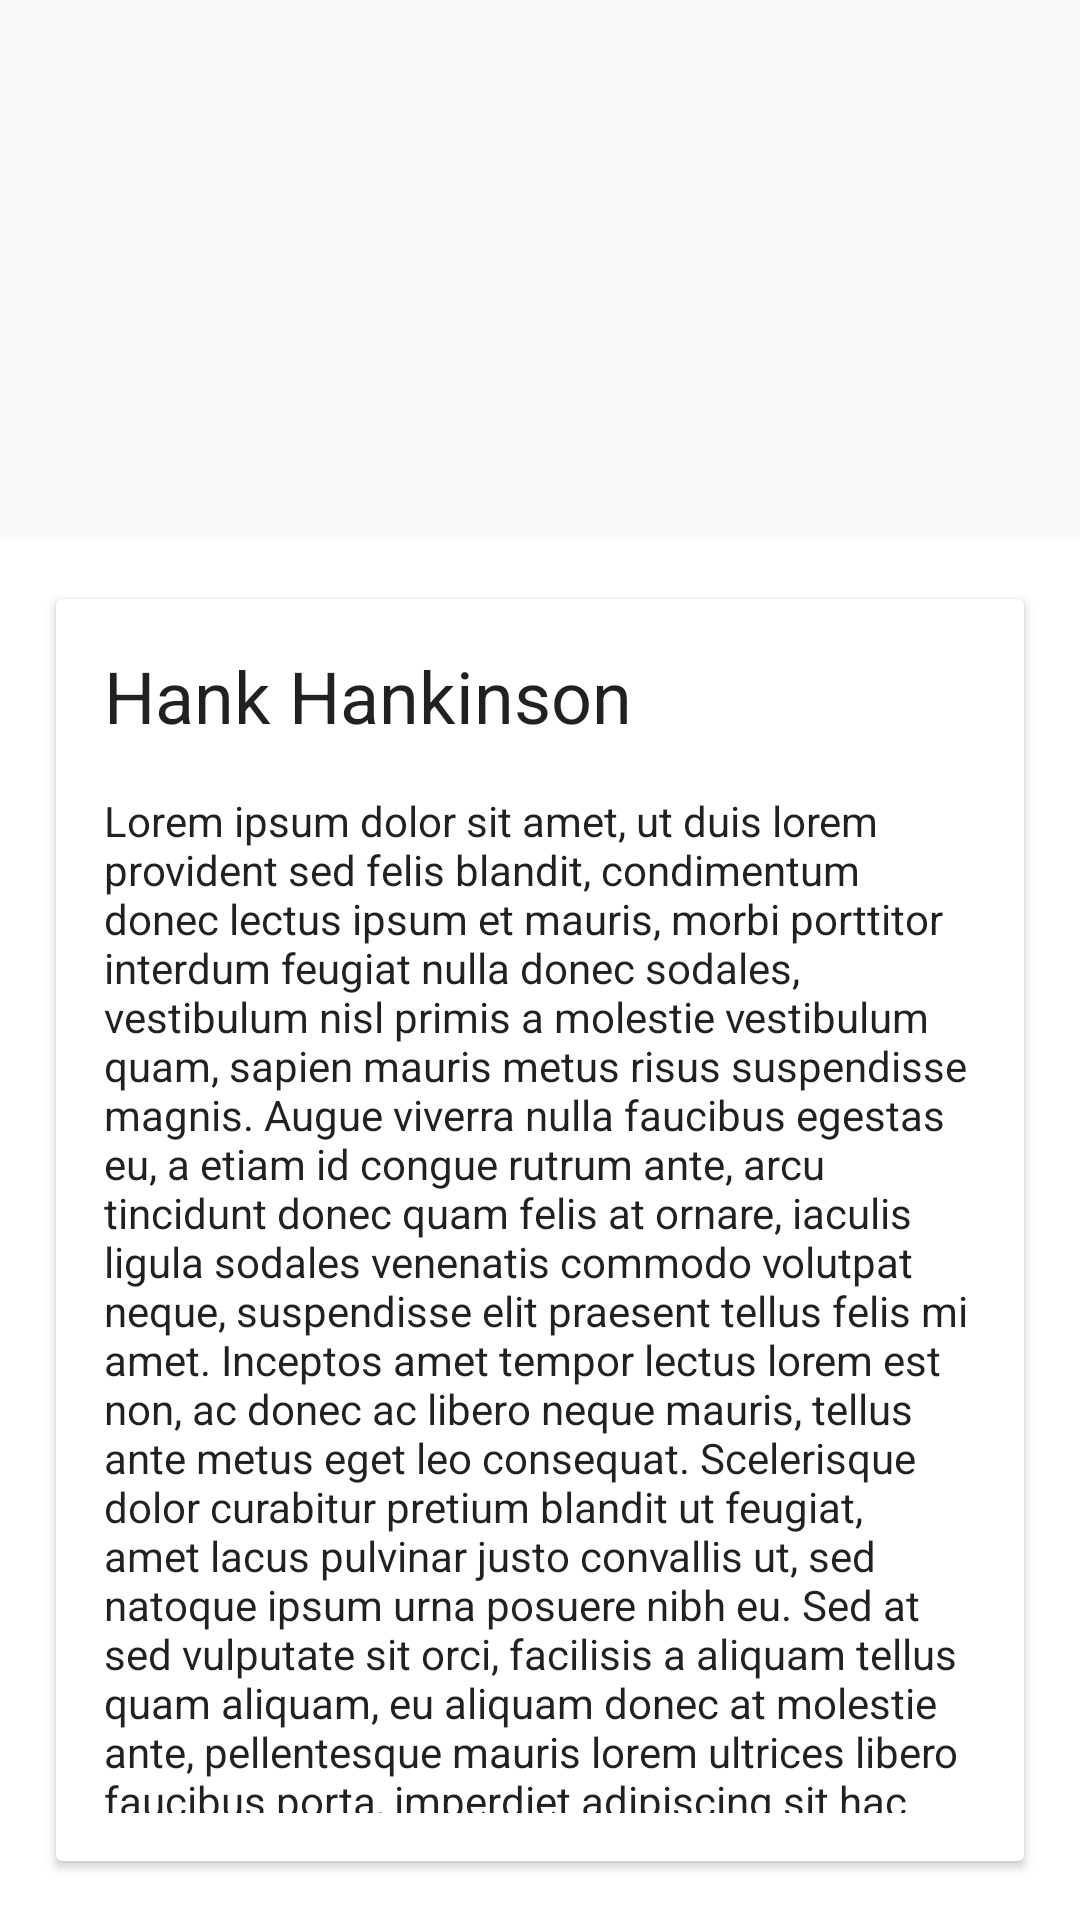

Write the Android layout XML for this screen, with the resource values it uses.
<!-- AndroidManifest.xml: application theme AppTheme -->
<!-- res/layout/content_my_profile.xml -->
<?xml version="1.0" encoding="utf-8"?>
<RelativeLayout xmlns:android="http://schemas.android.com/apk/res/android"
    xmlns:app="http://schemas.android.com/apk/res-auto"
    xmlns:tools="http://schemas.android.com/tools"
    android:layout_width="match_parent"
    android:layout_height="wrap_content"
    tools:showIn="@layout/fragment_my_profile">

    <ImageView
        android:id="@+id/image"
        android:layout_width="match_parent"
        android:layout_height="@dimen/parallax_image_height"
        android:scaleType="centerCrop" />

    <View
        android:id="@+id/anchor"
        android:layout_width="match_parent"
        android:layout_height="@dimen/parallax_image_height"
        android:minHeight="@dimen/parallax_image_height" />

    <FrameLayout
        android:layout_width="match_parent"
        android:layout_height="wrap_content"
        android:layout_below="@id/anchor"
        android:background="@android:color/white">

        <android.support.v7.widget.CardView
            android:layout_width="match_parent"
            android:layout_height="wrap_content"
            android:layout_marginBottom="@dimen/fragment_vertical_margin"
            android:layout_marginLeft="@dimen/fragment_horizontal_margin"
            android:layout_marginRight="@dimen/fragment_horizontal_margin"
            android:layout_marginTop="@dimen/fragment_vertical_margin"
            app:cardUseCompatPadding="true">

            <LinearLayout
                android:layout_width="match_parent"
                android:layout_height="wrap_content"
                android:orientation="vertical">

                <TextView
                    android:layout_width="match_parent"
                    android:layout_height="wrap_content"
                    android:layout_marginLeft="@dimen/spacing_large"
                    android:layout_marginRight="@dimen/spacing_large"
                    android:layout_marginTop="@dimen/spacing_large"
                    android:text="@string/placeholder_name"
                    android:textAppearance="@style/TextAppearance.AppCompat.Headline" />

                <TextView
                    android:layout_width="match_parent"
                    android:layout_height="wrap_content"
                    android:layout_margin="@dimen/spacing_large"
                    android:text="@string/lipsum"
                    android:textAppearance="@style/TextAppearance.AppCompat.Body1" />

            </LinearLayout>
        </android.support.v7.widget.CardView>
    </FrameLayout>
</RelativeLayout>
<!-- res/layout/fragment_my_profile.xml (included above) -->
<FrameLayout xmlns:android="http://schemas.android.com/apk/res/android"
    xmlns:app="http://schemas.android.com/apk/res-auto"
    xmlns:tools="http://schemas.android.com/tools"
    android:layout_width="match_parent"
    android:layout_height="match_parent"
    tools:context=".ui.fragments.MyProfileFragment">

    <com.github.ksoichiro.android.observablescrollview.ObservableScrollView xmlns:android="http://schemas.android.com/apk/res/android"
        xmlns:app="http://schemas.android.com/apk/res-auto"
        android:id="@+id/scroll"
        android:layout_width="match_parent"
        android:layout_height="match_parent"
        android:fillViewport="true">

        <include layout="@layout/content_my_profile" />

    </com.github.ksoichiro.android.observablescrollview.ObservableScrollView>

    <include layout="@layout/gradient_header" />

    <android.support.v7.widget.Toolbar
        android:id="@+id/toolbar"
        android:layout_width="match_parent"
        android:layout_height="wrap_content"
        android:background="?attr/colorPrimary"
        android:minHeight="?attr/actionBarSize"
        app:popupTheme="@style/Theme.AppCompat.Light.DarkActionBar"
        app:theme="@style/Toolbar" />
</FrameLayout>
<!-- resources referenced by this layout -->
<resources>
  <dimen name="fragment_horizontal_margin">16dp</dimen>
  <dimen name="fragment_vertical_margin">16dp</dimen>
  <dimen name="parallax_image_height">180dp</dimen>
  <dimen name="spacing_large">16dp</dimen>
  <string name="placeholder_name" translatable="false">Hank Hankinson</string>
  <color name="primary">#3F51B5</color>
  <color name="primary_dark">#303F9F</color>
  <color name="accent">#607D8B</color>
</resources>
